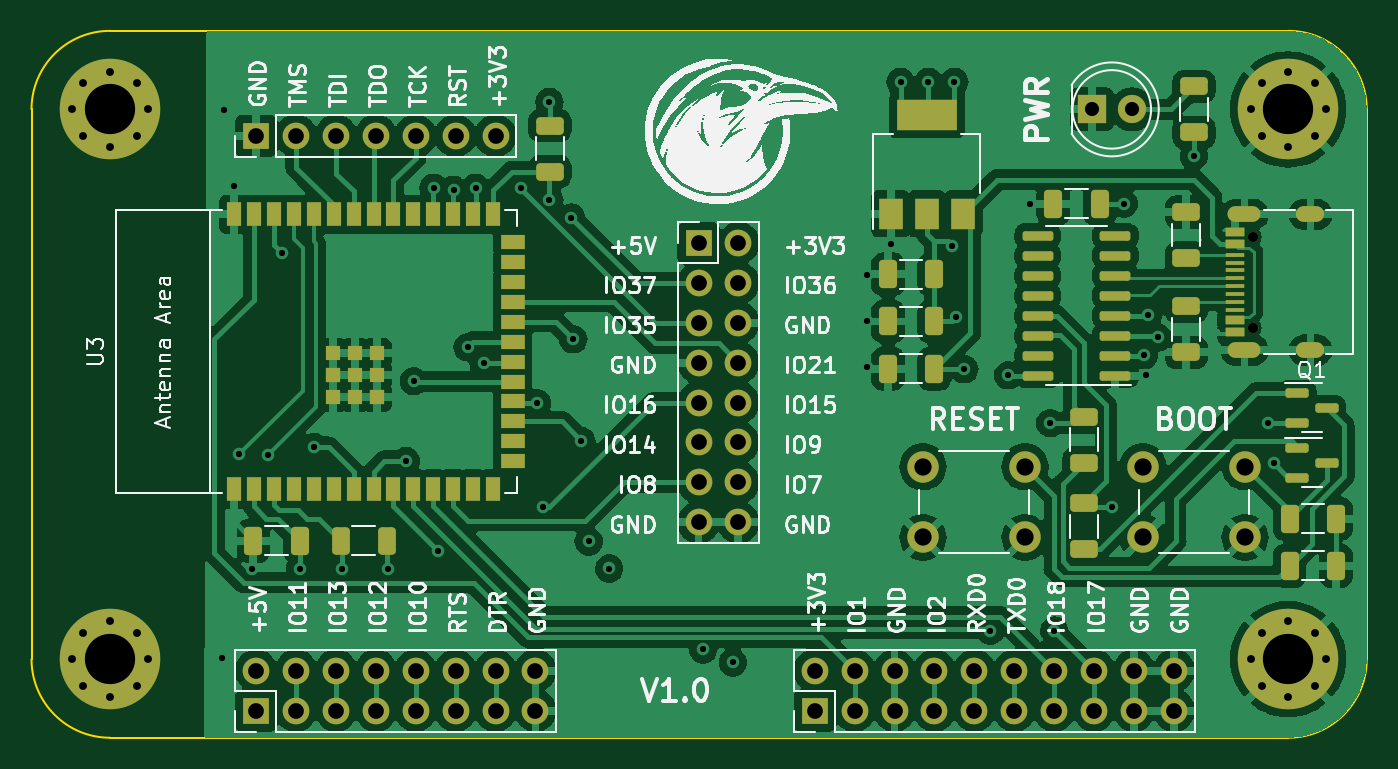
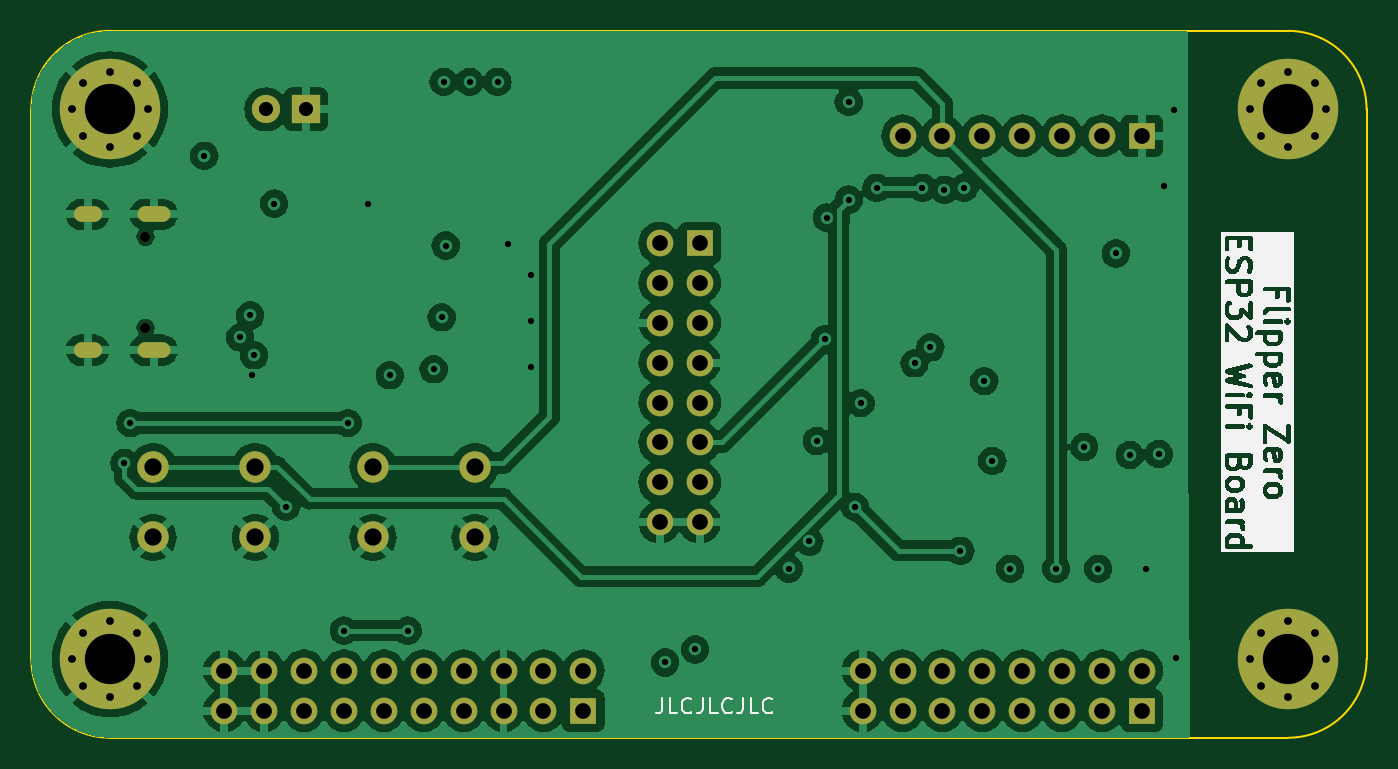
Circuit board: 13 layer files. Board 85.0 x 45.0 mm.
- bottom_copper: FlipperZeroESP32-B_Cu.gbr (172846 bytes)
- bottom_mask: FlipperZeroESP32-B_Mask.gbr (3921 bytes)
- paste: FlipperZeroESP32-B_Paste.gbr (459 bytes)
- bottom_silk: FlipperZeroESP32-B_Silkscreen.gbr (42444 bytes)
- outline: FlipperZeroESP32-Edge_Cuts.gbr (1007 bytes)
- top_copper: FlipperZeroESP32-F_Cu.gbr (225534 bytes)
- top_mask: FlipperZeroESP32-F_Mask.gbr (9016 bytes)
- paste: FlipperZeroESP32-F_Paste.gbr (5556 bytes)
- top_silk: FlipperZeroESP32-F_Silkscreen.gbr (115276 bytes)
- inner_copper: FlipperZeroESP32-In1_Cu.gbr (168827 bytes)
- inner_copper: FlipperZeroESP32-In2_Cu.gbr (144626 bytes)
- drill: FlipperZeroESP32-NPTH.drl (365 bytes)
- drill: FlipperZeroESP32-PTH.drl (3118 bytes)

=== bottom_copper: FlipperZeroESP32-B_Cu.gbr (172846 bytes, source omitted) ===
=== bottom_mask: FlipperZeroESP32-B_Mask.gbr ===
%TF.GenerationSoftware,KiCad,Pcbnew,7.0.7*%
%TF.CreationDate,2024-01-15T23:48:36+01:00*%
%TF.ProjectId,FlipperZeroESP32,466c6970-7065-4725-9a65-726f45535033,rev?*%
%TF.SameCoordinates,Original*%
%TF.FileFunction,Soldermask,Bot*%
%TF.FilePolarity,Negative*%
%FSLAX46Y46*%
G04 Gerber Fmt 4.6, Leading zero omitted, Abs format (unit mm)*
G04 Created by KiCad (PCBNEW 7.0.7) date 2024-01-15 23:48:36*
%MOMM*%
%LPD*%
G01*
G04 APERTURE LIST*
%ADD10R,1.700000X1.700000*%
%ADD11O,1.700000X1.700000*%
%ADD12C,0.800000*%
%ADD13C,6.400000*%
%ADD14C,2.000000*%
%ADD15C,0.650000*%
%ADD16O,2.100000X1.000000*%
%ADD17O,1.800000X1.000000*%
%ADD18R,1.800000X1.800000*%
%ADD19C,1.800000*%
G04 APERTURE END LIST*
D10*
%TO.C,J2*%
X149860000Y-143275000D03*
D11*
X149860000Y-140735000D03*
X152400000Y-143275000D03*
X152400000Y-140735000D03*
X154940000Y-143275000D03*
X154940000Y-140735000D03*
X157480000Y-143275000D03*
X157480000Y-140735000D03*
X160020000Y-143275000D03*
X160020000Y-140735000D03*
X162560000Y-143275000D03*
X162560000Y-140735000D03*
X165100000Y-143275000D03*
X165100000Y-140735000D03*
X167640000Y-143275000D03*
X167640000Y-140735000D03*
X170180000Y-143275000D03*
X170180000Y-140735000D03*
X172720000Y-143275000D03*
X172720000Y-140735000D03*
%TD*%
D12*
%TO.C,H1*%
X102600000Y-105000000D03*
X103302944Y-103302944D03*
X103302944Y-106697056D03*
X105000000Y-102600000D03*
D13*
X105000000Y-105000000D03*
D12*
X105000000Y-107400000D03*
X106697056Y-103302944D03*
X106697056Y-106697056D03*
X107400000Y-105000000D03*
%TD*%
D10*
%TO.C,J4*%
X142460000Y-113500000D03*
D11*
X145000000Y-113500000D03*
X142460000Y-116040000D03*
X145000000Y-116040000D03*
X142460000Y-118580000D03*
X145000000Y-118580000D03*
X142460000Y-121120000D03*
X145000000Y-121120000D03*
X142460000Y-123660000D03*
X145000000Y-123660000D03*
X142460000Y-126200000D03*
X145000000Y-126200000D03*
X142460000Y-128740000D03*
X145000000Y-128740000D03*
X142460000Y-131280000D03*
X145000000Y-131280000D03*
%TD*%
D14*
%TO.C,SW2*%
X170750000Y-127750000D03*
X177250000Y-127750000D03*
X170750000Y-132250000D03*
X177250000Y-132250000D03*
%TD*%
%TO.C,SW1*%
X156750000Y-127750000D03*
X163250000Y-127750000D03*
X156750000Y-132250000D03*
X163250000Y-132250000D03*
%TD*%
D12*
%TO.C,H2*%
X177600000Y-105000000D03*
X178302944Y-103302944D03*
X178302944Y-106697056D03*
X180000000Y-102600000D03*
D13*
X180000000Y-105000000D03*
D12*
X180000000Y-107400000D03*
X181697056Y-103302944D03*
X181697056Y-106697056D03*
X182400000Y-105000000D03*
%TD*%
%TO.C,H4*%
X177600000Y-140000000D03*
X178302944Y-138302944D03*
X178302944Y-141697056D03*
X180000000Y-137600000D03*
D13*
X180000000Y-140000000D03*
D12*
X180000000Y-142400000D03*
X181697056Y-138302944D03*
X181697056Y-141697056D03*
X182400000Y-140000000D03*
%TD*%
%TO.C,H3*%
X102600000Y-140000000D03*
X103302944Y-138302944D03*
X103302944Y-141697056D03*
X105000000Y-137600000D03*
D13*
X105000000Y-140000000D03*
D12*
X105000000Y-142400000D03*
X106697056Y-138302944D03*
X106697056Y-141697056D03*
X107400000Y-140000000D03*
%TD*%
D15*
%TO.C,J3*%
X177735000Y-118890000D03*
X177735000Y-113110000D03*
D16*
X177215000Y-120320000D03*
D17*
X181415000Y-120320000D03*
D16*
X177215000Y-111680000D03*
D17*
X181415000Y-111680000D03*
%TD*%
D10*
%TO.C,J5*%
X114300000Y-106680000D03*
D11*
X116840000Y-106680000D03*
X119380000Y-106680000D03*
X121920000Y-106680000D03*
X124460000Y-106680000D03*
X127000000Y-106680000D03*
X129540000Y-106680000D03*
%TD*%
D10*
%TO.C,J1*%
X114300000Y-143275000D03*
D11*
X114300000Y-140735000D03*
X116840000Y-143275000D03*
X116840000Y-140735000D03*
X119380000Y-143275000D03*
X119380000Y-140735000D03*
X121920000Y-143275000D03*
X121920000Y-140735000D03*
X124460000Y-143275000D03*
X124460000Y-140735000D03*
X127000000Y-143275000D03*
X127000000Y-140735000D03*
X129540000Y-143275000D03*
X129540000Y-140735000D03*
X132080000Y-143275000D03*
X132080000Y-140735000D03*
%TD*%
D18*
%TO.C,D1*%
X167500000Y-105000000D03*
D19*
X170040000Y-105000000D03*
%TD*%
M02*

=== paste: FlipperZeroESP32-B_Paste.gbr ===
%TF.GenerationSoftware,KiCad,Pcbnew,7.0.7*%
%TF.CreationDate,2024-01-15T23:48:35+01:00*%
%TF.ProjectId,FlipperZeroESP32,466c6970-7065-4725-9a65-726f45535033,rev?*%
%TF.SameCoordinates,Original*%
%TF.FileFunction,Paste,Bot*%
%TF.FilePolarity,Positive*%
%FSLAX46Y46*%
G04 Gerber Fmt 4.6, Leading zero omitted, Abs format (unit mm)*
G04 Created by KiCad (PCBNEW 7.0.7) date 2024-01-15 23:48:35*
%MOMM*%
%LPD*%
G01*
G04 APERTURE LIST*
G04 APERTURE END LIST*
M02*

=== bottom_silk: FlipperZeroESP32-B_Silkscreen.gbr (42444 bytes, source omitted) ===
=== outline: FlipperZeroESP32-Edge_Cuts.gbr ===
%TF.GenerationSoftware,KiCad,Pcbnew,7.0.7*%
%TF.CreationDate,2024-01-15T23:48:36+01:00*%
%TF.ProjectId,FlipperZeroESP32,466c6970-7065-4725-9a65-726f45535033,rev?*%
%TF.SameCoordinates,Original*%
%TF.FileFunction,Profile,NP*%
%FSLAX46Y46*%
G04 Gerber Fmt 4.6, Leading zero omitted, Abs format (unit mm)*
G04 Created by KiCad (PCBNEW 7.0.7) date 2024-01-15 23:48:36*
%MOMM*%
%LPD*%
G01*
G04 APERTURE LIST*
%TA.AperFunction,Profile*%
%ADD10C,0.100000*%
%TD*%
G04 APERTURE END LIST*
D10*
X105000000Y-145000000D02*
X180000000Y-145000000D01*
X180000000Y-145000000D02*
G75*
G03*
X185000000Y-140000000I0J5000000D01*
G01*
X105000000Y-100000000D02*
X180000000Y-100000000D01*
X100000000Y-105000000D02*
X100000000Y-140000000D01*
X185000000Y-105000000D02*
X185000000Y-140000000D01*
X100000000Y-140000000D02*
G75*
G03*
X105000000Y-145000000I5000000J0D01*
G01*
X105000000Y-100000000D02*
G75*
G03*
X100000000Y-105000000I0J-5000000D01*
G01*
X185000000Y-105000000D02*
G75*
G03*
X180000000Y-100000000I-5000000J0D01*
G01*
M02*

=== top_copper: FlipperZeroESP32-F_Cu.gbr (225534 bytes, source omitted) ===
=== top_mask: FlipperZeroESP32-F_Mask.gbr (9016 bytes, source omitted) ===
=== paste: FlipperZeroESP32-F_Paste.gbr ===
%TF.GenerationSoftware,KiCad,Pcbnew,7.0.7*%
%TF.CreationDate,2024-01-15T23:48:35+01:00*%
%TF.ProjectId,FlipperZeroESP32,466c6970-7065-4725-9a65-726f45535033,rev?*%
%TF.SameCoordinates,Original*%
%TF.FileFunction,Paste,Top*%
%TF.FilePolarity,Positive*%
%FSLAX46Y46*%
G04 Gerber Fmt 4.6, Leading zero omitted, Abs format (unit mm)*
G04 Created by KiCad (PCBNEW 7.0.7) date 2024-01-15 23:48:35*
%MOMM*%
%LPD*%
G01*
G04 APERTURE LIST*
G04 Aperture macros list*
%AMRoundRect*
0 Rectangle with rounded corners*
0 $1 Rounding radius*
0 $2 $3 $4 $5 $6 $7 $8 $9 X,Y pos of 4 corners*
0 Add a 4 corners polygon primitive as box body*
4,1,4,$2,$3,$4,$5,$6,$7,$8,$9,$2,$3,0*
0 Add four circle primitives for the rounded corners*
1,1,$1+$1,$2,$3*
1,1,$1+$1,$4,$5*
1,1,$1+$1,$6,$7*
1,1,$1+$1,$8,$9*
0 Add four rect primitives between the rounded corners*
20,1,$1+$1,$2,$3,$4,$5,0*
20,1,$1+$1,$4,$5,$6,$7,0*
20,1,$1+$1,$6,$7,$8,$9,0*
20,1,$1+$1,$8,$9,$2,$3,0*%
G04 Aperture macros list end*
%ADD10RoundRect,0.250000X0.325000X0.650000X-0.325000X0.650000X-0.325000X-0.650000X0.325000X-0.650000X0*%
%ADD11RoundRect,0.250000X-0.625000X0.312500X-0.625000X-0.312500X0.625000X-0.312500X0.625000X0.312500X0*%
%ADD12RoundRect,0.250000X0.312500X0.625000X-0.312500X0.625000X-0.312500X-0.625000X0.312500X-0.625000X0*%
%ADD13RoundRect,0.250000X-0.325000X-0.650000X0.325000X-0.650000X0.325000X0.650000X-0.325000X0.650000X0*%
%ADD14R,1.500000X2.000000*%
%ADD15R,3.800000X2.000000*%
%ADD16RoundRect,0.150000X-0.587500X-0.150000X0.587500X-0.150000X0.587500X0.150000X-0.587500X0.150000X0*%
%ADD17RoundRect,0.150000X0.825000X0.150000X-0.825000X0.150000X-0.825000X-0.150000X0.825000X-0.150000X0*%
%ADD18RoundRect,0.250000X0.625000X-0.312500X0.625000X0.312500X-0.625000X0.312500X-0.625000X-0.312500X0*%
%ADD19R,0.900000X1.500000*%
%ADD20R,1.500000X0.900000*%
%ADD21R,0.900000X0.900000*%
%ADD22R,1.240000X0.600000*%
%ADD23R,1.240000X0.300000*%
G04 APERTURE END LIST*
D10*
%TO.C,C1*%
X168000000Y-111000000D03*
X165050000Y-111000000D03*
%TD*%
%TO.C,C2*%
X157475000Y-121500000D03*
X154525000Y-121500000D03*
%TD*%
%TO.C,C4*%
X157475000Y-115500000D03*
X154525000Y-115500000D03*
%TD*%
D11*
%TO.C,R5*%
X133000000Y-106037500D03*
X133000000Y-108962500D03*
%TD*%
D10*
%TO.C,C7*%
X117075000Y-132461000D03*
X114125000Y-132461000D03*
%TD*%
D12*
%TO.C,R4*%
X122620500Y-132461000D03*
X119695500Y-132461000D03*
%TD*%
D13*
%TO.C,C6*%
X180087500Y-131050000D03*
X183037500Y-131050000D03*
%TD*%
D14*
%TO.C,U1*%
X154700000Y-111650000D03*
X157000000Y-111650000D03*
D15*
X157000000Y-105350000D03*
D14*
X159300000Y-111650000D03*
%TD*%
D11*
%TO.C,R7*%
X167000000Y-124575000D03*
X167000000Y-127500000D03*
%TD*%
D16*
%TO.C,Q2*%
X180562500Y-126550000D03*
X180562500Y-128450000D03*
X182437500Y-127500000D03*
%TD*%
D11*
%TO.C,R1*%
X173500000Y-117537500D03*
X173500000Y-120462500D03*
%TD*%
D16*
%TO.C,Q1*%
X180562500Y-123050000D03*
X180562500Y-124950000D03*
X182437500Y-124000000D03*
%TD*%
D17*
%TO.C,U2*%
X169000000Y-121945000D03*
X169000000Y-120675000D03*
X169000000Y-119405000D03*
X169000000Y-118135000D03*
X169000000Y-116865000D03*
X169000000Y-115595000D03*
X169000000Y-114325000D03*
X169000000Y-113055000D03*
X164050000Y-113055000D03*
X164050000Y-114325000D03*
X164050000Y-115595000D03*
X164050000Y-116865000D03*
X164050000Y-118135000D03*
X164050000Y-119405000D03*
X164050000Y-120675000D03*
X164050000Y-121945000D03*
%TD*%
D18*
%TO.C,R2*%
X173500000Y-114462500D03*
X173500000Y-111537500D03*
%TD*%
D19*
%TO.C,U3*%
X112880000Y-129170000D03*
X114150000Y-129170000D03*
X115420000Y-129170000D03*
X116690000Y-129170000D03*
X117960000Y-129170000D03*
X119230000Y-129170000D03*
X120500000Y-129170000D03*
X121770000Y-129170000D03*
X123040000Y-129170000D03*
X124310000Y-129170000D03*
X125580000Y-129170000D03*
X126850000Y-129170000D03*
X128120000Y-129170000D03*
X129390000Y-129170000D03*
D20*
X130640000Y-127405000D03*
X130640000Y-126135000D03*
X130640000Y-124865000D03*
X130640000Y-123595000D03*
X130640000Y-122325000D03*
X130640000Y-121055000D03*
X130640000Y-119785000D03*
X130640000Y-118515000D03*
X130640000Y-117245000D03*
X130640000Y-115975000D03*
X130640000Y-114705000D03*
X130640000Y-113435000D03*
D19*
X129390000Y-111670000D03*
X128120000Y-111670000D03*
X126850000Y-111670000D03*
X125580000Y-111670000D03*
X124310000Y-111670000D03*
X123040000Y-111670000D03*
X121770000Y-111670000D03*
X120500000Y-111670000D03*
X119230000Y-111670000D03*
X117960000Y-111670000D03*
X116690000Y-111670000D03*
X115420000Y-111670000D03*
X114150000Y-111670000D03*
X112880000Y-111670000D03*
D21*
X119200000Y-123320000D03*
X120600000Y-123320000D03*
X122000000Y-123320000D03*
X122000000Y-123320000D03*
X119200000Y-121920000D03*
X119200000Y-121920000D03*
X120600000Y-121920000D03*
X122000000Y-121920000D03*
X119200000Y-120520000D03*
X120600000Y-120520000D03*
X122000000Y-120520000D03*
%TD*%
D22*
%TO.C,J3*%
X176615000Y-119200000D03*
X176615000Y-118400000D03*
D23*
X176615000Y-117250000D03*
X176615000Y-116250000D03*
X176615000Y-115750000D03*
X176615000Y-114750000D03*
D22*
X176615000Y-113600000D03*
X176615000Y-112800000D03*
X176615000Y-112800000D03*
X176615000Y-113600000D03*
D23*
X176615000Y-114250000D03*
X176615000Y-115250000D03*
X176615000Y-116750000D03*
X176615000Y-117750000D03*
D22*
X176615000Y-118400000D03*
X176615000Y-119200000D03*
%TD*%
D13*
%TO.C,C5*%
X180087500Y-134050000D03*
X183037500Y-134050000D03*
%TD*%
D18*
%TO.C,R3*%
X174000000Y-106462500D03*
X174000000Y-103537500D03*
%TD*%
D11*
%TO.C,R6*%
X167000000Y-130075000D03*
X167000000Y-133000000D03*
%TD*%
D10*
%TO.C,C3*%
X157475000Y-118500000D03*
X154525000Y-118500000D03*
%TD*%
M02*

=== top_silk: FlipperZeroESP32-F_Silkscreen.gbr (115276 bytes, source omitted) ===
=== inner_copper: FlipperZeroESP32-In1_Cu.gbr (168827 bytes, source omitted) ===
=== inner_copper: FlipperZeroESP32-In2_Cu.gbr (144626 bytes, source omitted) ===
=== drill: FlipperZeroESP32-NPTH.drl ===
M48
; DRILL file {KiCad 7.0.7} date Mon Jan 15 23:48:37 2024
; FORMAT={-:-/ absolute / inch / decimal}
; #@! TF.CreationDate,2024-01-15T23:48:37+01:00
; #@! TF.GenerationSoftware,Kicad,Pcbnew,7.0.7
; #@! TF.FileFunction,NonPlated,1,4,NPTH
FMAT,2
INCH
; #@! TA.AperFunction,NonPlated,NPTH,ComponentDrill
T1C0.0256
%
G90
G05
T1
X6.9974Y-4.4531
X6.9974Y-4.6807
T0
M30

=== drill: FlipperZeroESP32-PTH.drl ===
M48
; DRILL file {KiCad 7.0.7} date Mon Jan 15 23:48:37 2024
; FORMAT={-:-/ absolute / inch / decimal}
; #@! TF.CreationDate,2024-01-15T23:48:37+01:00
; #@! TF.GenerationSoftware,Kicad,Pcbnew,7.0.7
; #@! TF.FileFunction,Plated,1,4,PTH
FMAT,2
INCH
; #@! TA.AperFunction,Plated,PTH,ViaDrill
T1C0.0157
; #@! TA.AperFunction,Plated,PTH,ComponentDrill
T2C0.0197
; #@! TA.AperFunction,Plated,PTH,ComponentDrill
T3C0.0236
; #@! TA.AperFunction,Plated,PTH,ComponentDrill
T4C0.0354
; #@! TA.AperFunction,Plated,PTH,ComponentDrill
T5C0.0394
; #@! TA.AperFunction,Plated,PTH,ComponentDrill
T6C0.0433
; #@! TA.AperFunction,Plated,PTH,ComponentDrill
T7C0.1260
%
G90
G05
T1
X4.415Y-5.51
X4.42Y-4.135
X4.445Y-4.325
X4.4575Y-4.9975
X4.49Y-5.285
X4.53Y-5.0
X4.565Y-4.495
X4.61Y-5.285
X4.645Y-4.98
X4.715Y-5.285
X4.83Y-5.285
X4.875Y-5.015
X4.895Y-4.815
X4.945Y-4.33
X4.955Y-5.24
X4.995Y-4.335
X5.03Y-4.73
X5.05Y-4.33
X5.07Y-4.77
X5.165Y-4.33
X5.2045Y-4.87
X5.22Y-5.13
X5.235Y-4.115
X5.235Y-4.36
X5.29Y-4.405
X5.295Y-4.71
X5.315Y-4.965
X5.3334Y-5.2166
X5.385Y-5.2845
X5.62Y-5.4871
X5.695Y-5.52
X6.03Y-4.55
X6.03Y-4.665
X6.03Y-4.78
X6.09Y-4.47
X6.115Y-4.065
X6.185Y-4.065
X6.245Y-4.475
X6.25Y-4.065
X6.255Y-4.655
X6.275Y-4.785
X6.34Y-5.44
X6.385Y-4.8
X6.44Y-4.37
X6.49Y-4.92
X6.5Y-5.44
X6.645Y-5.13
X6.675Y-4.37
X6.725Y-4.75
X6.73Y-4.8
X6.735Y-4.65
X6.76Y-4.705
X6.85Y-4.25
X7.035Y-4.92
X7.05Y-5.02
T2
X4.0394Y-4.1339
X4.0394Y-5.5118
X4.067Y-4.067
X4.067Y-4.2007
X4.067Y-5.445
X4.067Y-5.5786
X4.1339Y-4.0394
X4.1339Y-4.2283
X4.1339Y-5.4173
X4.1339Y-5.6063
X4.2007Y-4.067
X4.2007Y-4.2007
X4.2007Y-5.445
X4.2007Y-5.5786
X4.2283Y-4.1339
X4.2283Y-5.5118
X6.9921Y-4.1339
X6.9921Y-5.5118
X7.0198Y-4.067
X7.0198Y-4.2007
X7.0198Y-5.445
X7.0198Y-5.5786
X7.0866Y-4.0394
X7.0866Y-4.2283
X7.0866Y-5.4173
X7.0866Y-5.6063
X7.1534Y-4.067
X7.1534Y-4.2007
X7.1534Y-5.445
X7.1534Y-5.5786
X7.1811Y-4.1339
X7.1811Y-5.5118
T4
X6.5945Y-4.1339
X6.6945Y-4.1339
T5
X4.5Y-4.2
X4.5Y-5.5407
X4.5Y-5.6407
X4.6Y-4.2
X4.6Y-5.5407
X4.6Y-5.6407
X4.7Y-4.2
X4.7Y-5.5407
X4.7Y-5.6407
X4.8Y-4.2
X4.8Y-5.5407
X4.8Y-5.6407
X4.9Y-4.2
X4.9Y-5.5407
X4.9Y-5.6407
X5.0Y-4.2
X5.0Y-5.5407
X5.0Y-5.6407
X5.1Y-4.2
X5.1Y-5.5407
X5.1Y-5.6407
X5.2Y-5.5407
X5.2Y-5.6407
X5.6087Y-4.4685
X5.6087Y-4.5685
X5.6087Y-4.6685
X5.6087Y-4.7685
X5.6087Y-4.8685
X5.6087Y-4.9685
X5.6087Y-5.0685
X5.6087Y-5.1685
X5.7087Y-4.4685
X5.7087Y-4.5685
X5.7087Y-4.6685
X5.7087Y-4.7685
X5.7087Y-4.8685
X5.7087Y-4.9685
X5.7087Y-5.0685
X5.7087Y-5.1685
X5.9Y-5.5407
X5.9Y-5.6407
X6.0Y-5.5407
X6.0Y-5.6407
X6.1Y-5.5407
X6.1Y-5.6407
X6.2Y-5.5407
X6.2Y-5.6407
X6.3Y-5.5407
X6.3Y-5.6407
X6.4Y-5.5407
X6.4Y-5.6407
X6.5Y-5.5407
X6.5Y-5.6407
X6.6Y-5.5407
X6.6Y-5.6407
X6.7Y-5.5407
X6.7Y-5.6407
X6.8Y-5.5407
X6.8Y-5.6407
T6
X6.1713Y-5.0295
X6.1713Y-5.2067
X6.4272Y-5.0295
X6.4272Y-5.2067
X6.7224Y-5.0295
X6.7224Y-5.2067
X6.9783Y-5.0295
X6.9783Y-5.2067
T7
X4.1339Y-4.1339
X4.1339Y-5.5118
X7.0866Y-4.1339
X7.0866Y-5.5118
T3
G00X6.9553Y-4.3969
M15
G01X6.9986Y-4.3969
M16
G05
G00X6.9553Y-4.737
M15
G01X6.9986Y-4.737
M16
G05
G00X7.1266Y-4.3969
M15
G01X7.1581Y-4.3969
M16
G05
G00X7.1266Y-4.737
M15
G01X7.1581Y-4.737
M16
G05
T0
M30

